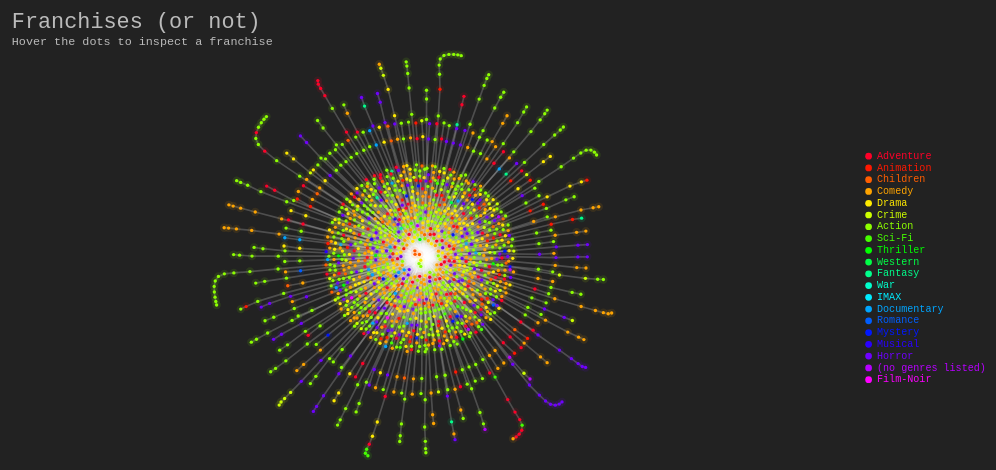
D3 v7 page, settled after 360 driven frames (6 s of simulated time); the page loaded 1 data file(s).


      function rgba([r, g, b, a]) {
        return `rgba(${r},${g},${b},${a})`;
      }
      fetch('/hidden/franchises.json', {
        method: 'GET',
        headers: { Accept: 'application/json' },
      })
        .then((response) => response.json())
        .then((treeData) => {
          // Preprocess data
          function getGenres(node) {
            if (node.children.length == 0) return node.genres;
            else if (node.hasOwnProperty('genres'))
              return node.genres.concat(...node.children.map(getGenres));
            else return [].concat(...node.children.map(getGenres));
          }
          const genres = Array.from(new Set(getGenres(treeData)));
          const alpha = 1.0;
          const genPalette = [
            [255.0, 0.0, 40.800000000000004, alpha],
            [255.0, 23.513513513513516, 0.0, alpha],
            [255.0, 93.7837837837838, 0.0, alpha],
            [255.0, 164.05405405405406, 0.0, alpha],
            [255.0, 234.32432432432435, 0.0, alpha],
            [205.4054054054054, 255.0, 0.0, alpha],
            [140.54054054054052, 255.0, 0.0, alpha],
            [70.27027027027027, 255.0, 0.0, alpha],
            [0.0, 255.0, 0.0, alpha],
            [0.0, 255.0, 69.8924731182796, alpha],
            [0.0, 255.0, 139.7849462365592, alpha],
            [0.0, 255.0, 204.3010752688173, alpha],
            [0.0, 235.59782608695642, 255.0, alpha],
            [0.0, 164.94565217391295, 255.0, alpha],
            [0.0, 94.2934782608695, 255.0, alpha],
            [0.0, 23.64130434782606, 255.0, alpha],
            [41.576086956521785, 0.0, 255.0, alpha],
            [112.22826086956528, 0.0, 255.0, alpha],
            [182.88043478260877, 0.0, 255.0, alpha],
            [253.53260869565227, 0.0, 255.0, alpha],
          ]
            .map(rgba)
            .reduce((acc, c, i) => ({ ...acc, [genres[i]]: c }), {});

          // Base elements
          const width = 600;
          const height = 400;
          var svg = d3
            .select('div.container')
            .append('svg')
            .attr('fill', 'red')
            .attr('viewBox', [-width / 2 + 50, -height / 2 + 50, width, height])
            .attr('preserveAspectRatio', 'xMidYMid meet');
          const g = svg.append('g').attr('cursor', 'grab');
          const root = d3.hierarchy(treeData);
          const links = root.links();
          const nodes = root.descendants();

          svg
            .append('text')
            .attr('x', -240)
            .attr('y', -140)
            .text('Franchises (or not)')
            .style('fill', '#bbb')
            .style('font-size', '13px')
            .attr('alignment-baseline', 'middle');
          svg
            .append('text')
            .attr('x', -240)
            .attr('y', -128)
            .text('Hover the dots to inspect a franchise')
            .style('fill', '#bbb')
            .style('font-size', '7px')
            .attr('alignment-baseline', 'middle');

          // Legend
          let ly = -60;
          const lx = 270;
          for (const [key, value] of Object.entries(genPalette)) {
            svg
              .append('circle')
              .attr('cx', lx)
              .attr('cy', ly)
              .attr('r', 2)
              .style('fill', value);
            svg
              .append('text')
              .attr('x', lx + 5)
              .attr('y', ly)
              .text(key)
              .style('fill', value)
              .style('font-size', '6px')
              .attr('alignment-baseline', 'middle');

            ly += 7;
          }

          const drag = (simulation) => {
            function dragstarted(event, d) {
              if (!event.active) simulation.alphaTarget(0.3).restart();
              d.fx = d.x;
              d.fy = d.y;
            }

            function dragged(event, d) {
              d.fx = event.x;
              d.fy = event.y;
            }

            function dragended(event, d) {
              if (!event.active) simulation.alphaTarget(0);
              d.fx = null;
              d.fy = null;
            }

            return d3
              .drag()
              .on('start', dragstarted)
              .on('drag', dragged)
              .on('end', dragended);
          };

          let manyForce = -1;
          const simulation = d3
            .forceSimulation(nodes)
            .alphaDecay(0.1)
            .alphaTarget(1)
            .force(
              'link',
              d3
                .forceLink(links)
                .id((d) => d.id)
                .distance(0)
                .strength(0.5),
            )
            .force('charge', d3.forceManyBody().strength(manyForce))
            .force('x', d3.forceX())
            .force('y', d3.forceY());

          const link = g
            .attr('stroke', '#fff')
            .attr('stroke-opacity', 0.2)
            .selectAll('line')
            .data(links)
            .join('line');

          const div = d3
            .select('body')
            .append('div')
            .attr('class', 'tooltip-donut')
            .style('background-color', '#fff')
            .style('opacity', 0);

          function findParents(node) {
            if (node?.parent) return [node, ...findParents(node.parent)];
            else return [];
          }
          function findChildren(node) {
            if (node.children?.length > 0)
              return [node, ...findChildren(node.children[0])];
            else return [node];
          }
          function findFranchise(node) {
            if (node)
              if (node.children?.length > 0)
                return [
                  ...findParents(node.parent),
                  node,
                  ...findChildren(node.children[0]),
                ];
              else return [node, ...findParents(node.parent)];
            else return [];
          }
          let nodeR = 1.0;
          const node = g
            .attr('fill', '#fff')
            .attr('stroke', '#fff')
            .attr('stroke-width', 1)
            .selectAll('circle')
            .data(nodes)
            .join('circle')
            .attr('fill', (d) => genPalette[d.data?.genres?.[0]])
            .attr('r', nodeR)
            .attr('stroke', (d) => genPalette[d.data?.genres?.[0]])
            .attr('stroke-width', 3)
            .attr('stroke-opacity', 0.1)
            .on('mouseover', function (event, d) {
              const franchise = findFranchise(d);
              simulation
                .alphaTarget(0)
                .force('charge')
                .strength((d2) => {
                  if (franchise.includes(d2)) {
                    d2.fx = d2.x;
                    d2.fy = d2.y;
                    return -100;
                  }
                  return manyForce;
                });
              div.transition().duration('50').style('opacity', '1.0');
              div
                .html(
                  franchise
                    .map((f) =>
                      f == d ? `<b>${f.data.name}</b>` : f.data.name,
                    )
                    .join('</br>'),
                )
                .style('left', event.pageX + 10 + 'px')
                .style('top', event.pageY - 15 + 'px');
            })
            .on('mouseout', function (e, d) {
              simulation
                .alpha(1)
                .alphaTarget(1)
                .force('charge')
                .strength((d) => {
                  d.fx = null;
                  d.fy = null;
                  return manyForce;
                });
              simulation.restart();
              div.transition().duration('50').style('opacity', '0');
            })
            .call(drag(simulation));

          simulation.on('tick', () => {
            link
              .attr('x1', (d) => d.source.x)
              .attr('y1', (d) => d.source.y)
              .attr('x2', (d) => d.target.x)
              .attr('y2', (d) => d.target.y);

            node
              .attr('cx', (d) => d.x)
              .attr('cy', (d) => d.y)
              .attr('r', nodeR);
          });

          svg.call(
            d3
              .zoom()
              .extent([
                [-width / 2, -height / 2],
                [width, height],
              ])
              .scaleExtent([1, 8])
              .on('zoom', zoomed),
          );

          function dragstarted() {
            d3.select(this).raise();
            g.attr('cursor', 'grabbing');
          }

          function dragged(event, d) {
            d3.select(this)
              .attr('cx', (d.x = event.x))
              .attr('cy', (d.y = event.y));
          }

          function dragended() {
            g.attr('cursor', 'grab');
          }

          function zoomed({ transform }) {
            g.attr('transform', transform);
          }
        });
    

### data: franchises.json
{
 "name": "Movie franchises (or not)",
 "parent": null,
 "children": [
  {
   "name": "101 Dalmatians (One Hundred and One Dalm…",
   "year": "1961",
   "title_prefix": "101 Dalmatians",
   "parent": "root",
   "genres": [
    "Adventure",
    "Animation",
    "Children"
   ],
   "children": [
    "{... 6 keys}"
   ]
  },
  {
   "name": "12 Angry Men (1957)",
   "year": "1957",
   "title_prefix": "12 Angry Men",
   "parent": "root",
   "genres": [
    "Drama"
   ],
   "children": [
    "{... 6 keys}"
   ]
  },
  {
   "name": "12 Chairs (1971)",
   "year": "1971",
   "title_prefix": "12 Chairs",
   "parent": "root",
   "genres": [
    "Adventure",
    "Comedy"
   ],
   "children": [
    "{... 6 keys}"
   ]
  },
  {
   "name": "20,000 Leagues Under the Sea (1916)",
   "year": "1916",
   "title_prefix": "20,000 Leagues Under the Sea",
   "parent": "root",
   "genres": [
    "Action",
    "Adventure",
    "Sci-Fi"
   ],
   "children": [
    "{... 6 keys}"
   ]
  },
  {
   "name": "3:10 to Yuma (1957)",
   "year": "1957",
   "title_prefix": "3",
   "parent": "root",
   "genres": [
    "Action",
    "Adventure",
    "Drama",
    "Thriller",
    "Western"
   ],
   "children": [
    "{... 6 keys}"
   ]
  },
  {
   "name": "3 Ninjas (1992)",
   "year": "1992",
   "title_prefix": "3 Ninjas",
   "parent": "root",
   "genres": [
    "Action",
    "Children",
    "Comedy"
   ],
   "children": [
    "{... 6 keys}"
   ]
  },
  {
   "name": "300 (2007)",
   "year": "2007",
   "title_prefix": "300",
   "parent": "root",
   "genres": [
    "Action",
    "Fantasy",
    "War",
    "IMAX"
   ],
   "children": [
    "{... 6 keys}"
   ]
  },
  {
   "name": "Ace Ventura: Pet Detective (1994)",
   "year": "1994",
   "title_prefix": "Ace Ventura",
   "parent": "root",
   "genres": [
    "Comedy"
   ],
   "children": [
    "{... 6 keys}"
   ]
  },
  "... 606 more items"
 ]
}